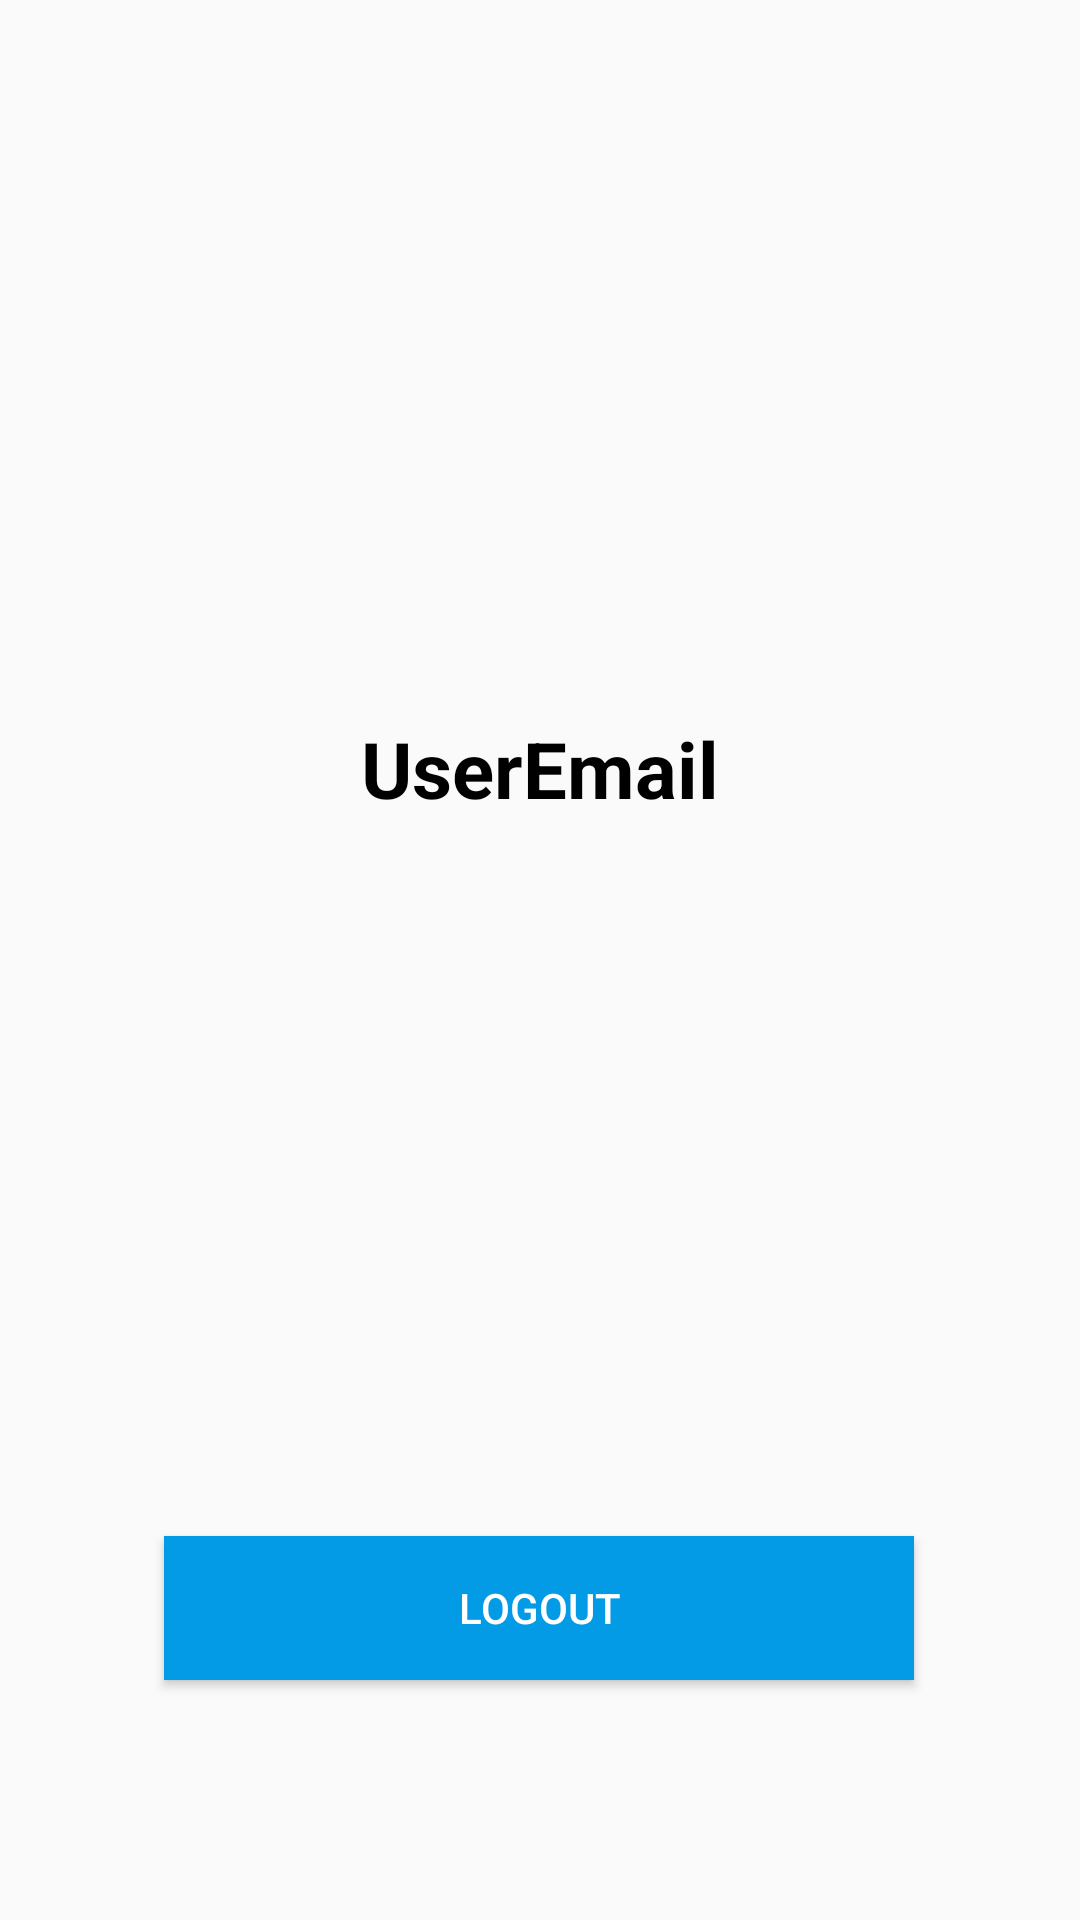

Write the Android layout XML for this screen, with the resource values it uses.
<!-- AndroidManifest.xml: application theme Theme.FireBase -->
<!-- res/layout/activity_home.xml -->
<?xml version="1.0" encoding="utf-8"?>
<androidx.constraintlayout.widget.ConstraintLayout xmlns:android="http://schemas.android.com/apk/res/android"
    xmlns:app="http://schemas.android.com/apk/res-auto"
    xmlns:tools="http://schemas.android.com/tools"
    android:layout_width="match_parent"
    android:layout_height="match_parent"
    tools:context=".HomeActivity">

    <Button
        android:id="@+id/logout"
        android:layout_width="250dp"
        android:layout_height="wrap_content"
        android:background="@color/blue"
        android:text="@string/logout"
        android:textColor="@color/white"
        app:layout_constraintBottom_toBottomOf="parent"
        app:layout_constraintEnd_toEndOf="parent"
        app:layout_constraintHorizontal_bias="0.496"
        app:layout_constraintStart_toStartOf="parent"
        app:layout_constraintTop_toTopOf="parent"
        app:layout_constraintVertical_bias="0.865"
        tools:ignore="TextContrastCheck" />

    <TextView
        android:id="@+id/userEmail"
        android:layout_width="wrap_content"
        android:layout_height="wrap_content"
        android:text="@string/useremail"
        android:textSize="26sp"
        android:textColor="@color/black"
        android:textStyle="bold"
        app:layout_constraintBottom_toTopOf="@+id/logout"
        app:layout_constraintEnd_toEndOf="parent"
        app:layout_constraintStart_toStartOf="parent"
        app:layout_constraintTop_toTopOf="parent" />

</androidx.constraintlayout.widget.ConstraintLayout>
<!-- resources referenced by this layout -->
<resources>
  <color name="black">#FF000000</color>
  <color name="blue">#039be5</color>
  <color name="white">#FFFFFFFF</color>
  <string name="logout">Logout</string>
  <string name="useremail">UserEmail</string>
  <style name="Theme.FireBase" parent="Theme.AppCompat.Light.NoActionBar">
          
          <item name="colorPrimary">#008ED3</item>
          <item name="colorPrimaryVariant">#008ED3</item>
          <item name="colorOnPrimary">@color/white</item>
          
          <item name="colorSecondary">@color/teal_200</item>
          <item name="colorSecondaryVariant">@color/teal_700</item>
          <item name="colorOnSecondary">@color/black</item>
          
          <item name="android:statusBarColor" tools:targetApi="l">?attr/colorPrimaryVariant</item>
          
      </style>
  <color name="teal_200">#FF03DAC5</color>
  <color name="teal_700">#FF018786</color>
</resources>
